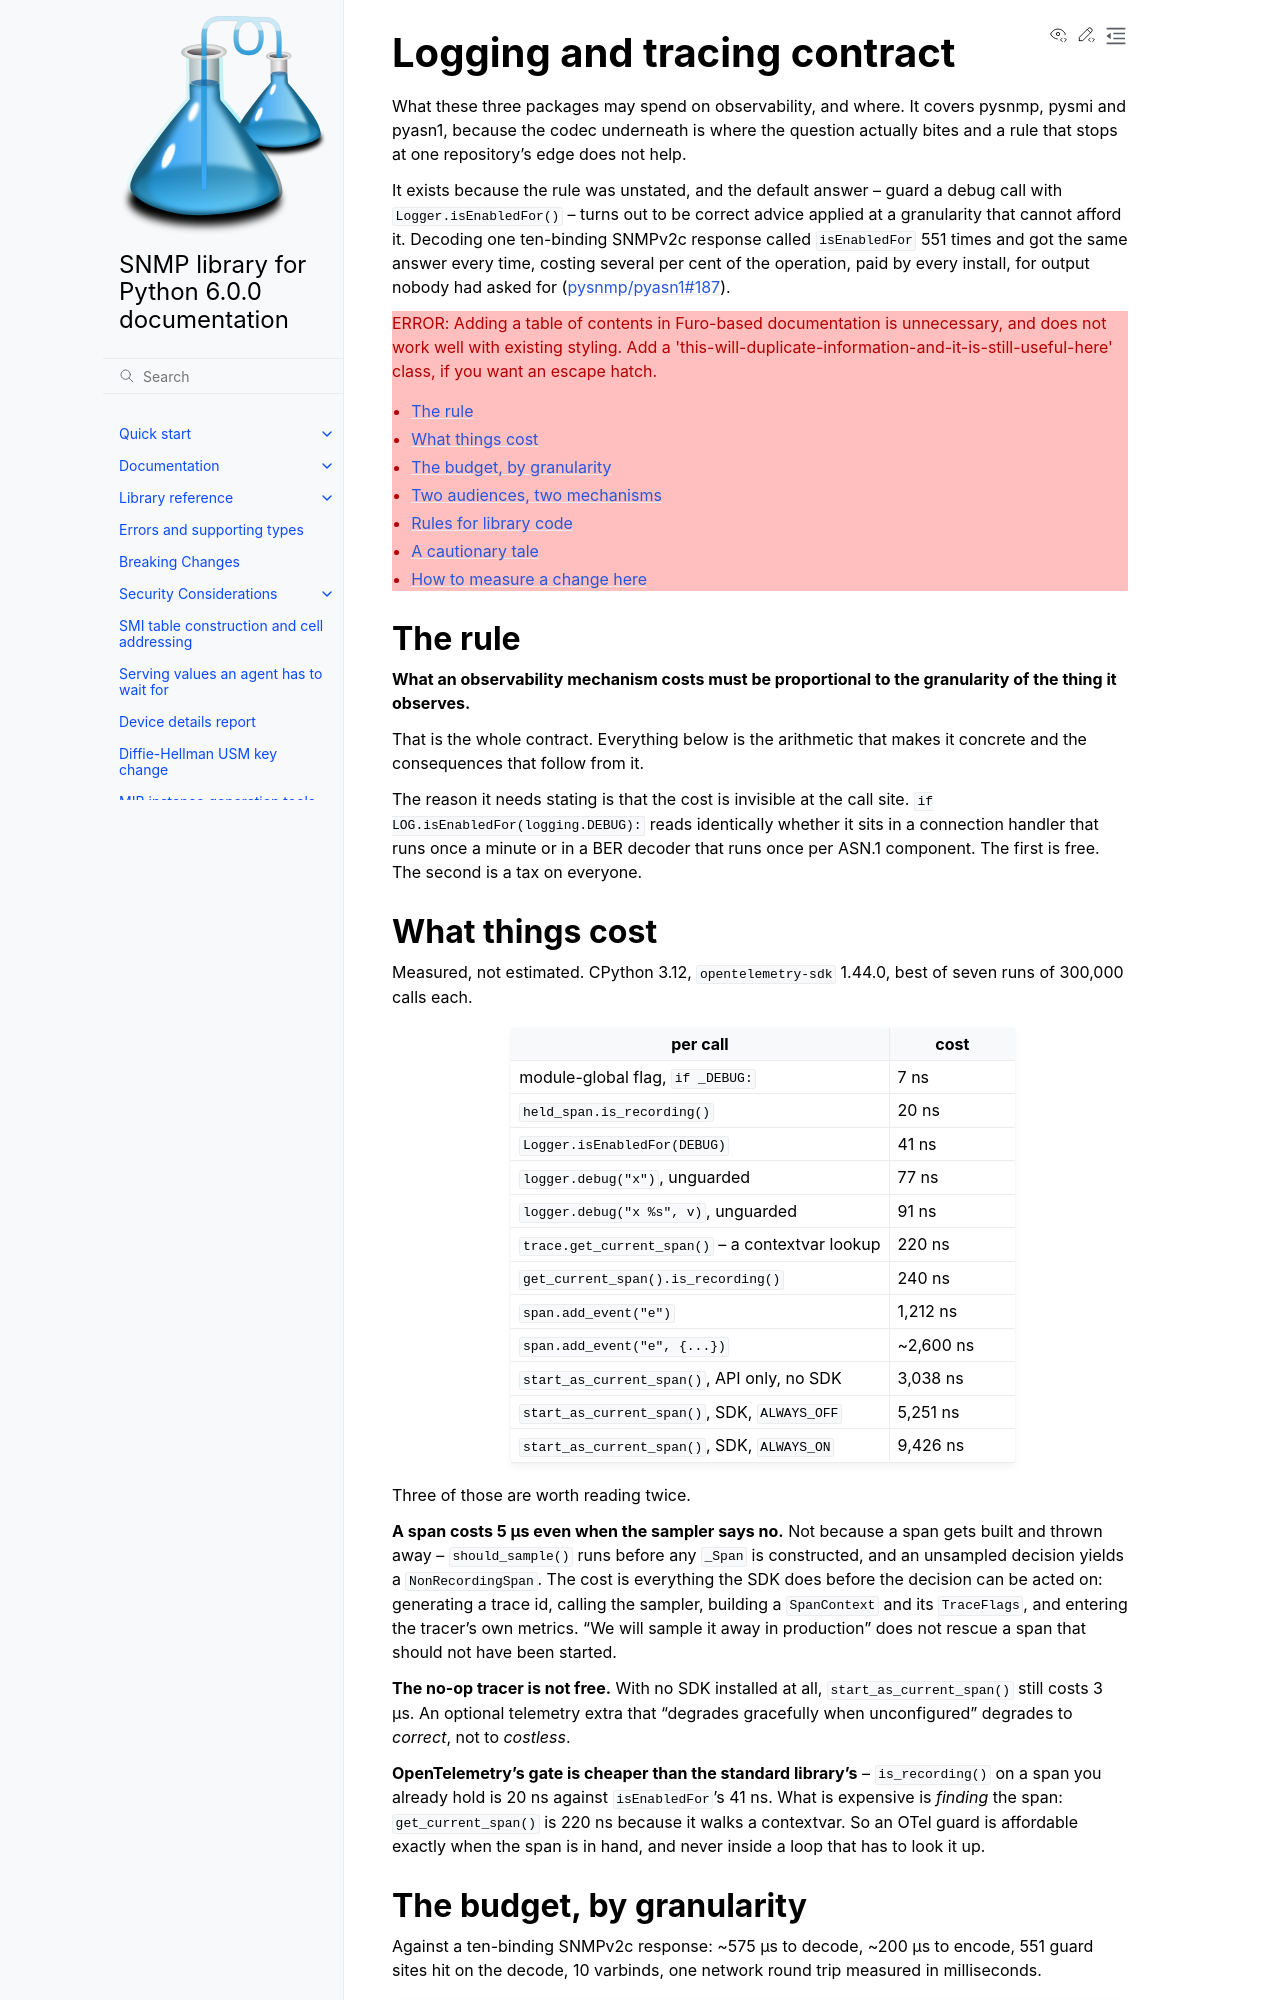

repository: pysnmp/pysnmp · page: 6.0.0/docs/observability-contract.html · generator: sphinx

Logging and tracing contract
============================

What these three packages may spend on observability, and where. It covers
pysnmp, pysmi and pyasn1, because the codec underneath is where the question
actually bites and a rule that stops at one repository's edge does not help.

It exists because the rule was unstated, and the default answer -- guard a
debug call with ``Logger.isEnabledFor()`` -- turns out to be correct advice
applied at a granularity that cannot afford it. Decoding one ten-binding
SNMPv2c response called ``isEnabledFor`` 551 times and got the same answer
every time, costing several per cent of the operation, paid by every install,
for output nobody had asked for (`pysnmp/pyasn1#187
<https://github.com/pysnmp/pyasn1/issues/187>`_).

.. contents::
   :local:
   :depth: 1


The rule
--------

**What an observability mechanism costs must be proportional to the
granularity of the thing it observes.**

That is the whole contract. Everything below is the arithmetic that makes it
concrete and the consequences that follow from it.

The reason it needs stating is that the cost is invisible at the call site.
``if LOG.isEnabledFor(logging.DEBUG):`` reads identically whether it sits in a
connection handler that runs once a minute or in a BER decoder that runs once
per ASN.1 component. The first is free. The second is a tax on everyone.


What things cost
----------------

Measured, not estimated. CPython 3.12, ``opentelemetry-sdk`` 1.44.0, best of
seven runs of 300,000 calls each.

.. list-table::
   :header-rows: 1
   :widths: 60 20

   * - per call
     - cost
   * - module-global flag, ``if _DEBUG:``
     - 7 ns
   * - ``held_span.is_recording()``
     - 20 ns
   * - ``Logger.isEnabledFor(DEBUG)``
     - 41 ns
   * - ``logger.debug("x")``, unguarded
     - 77 ns
   * - ``logger.debug("x %s", v)``, unguarded
     - 91 ns
   * - ``trace.get_current_span()`` -- a contextvar lookup
     - 220 ns
   * - ``get_current_span().is_recording()``
     - 240 ns
   * - ``span.add_event("e")``
     - 1,212 ns
   * - ``span.add_event("e", {...})``
     - ~2,600 ns
   * - ``start_as_current_span()``, API only, no SDK
     - 3,038 ns
   * - ``start_as_current_span()``, SDK, ``ALWAYS_OFF``
     - 5,251 ns
   * - ``start_as_current_span()``, SDK, ``ALWAYS_ON``
     - 9,426 ns

Three of those are worth reading twice.

**A span costs 5 µs even when the sampler says no.** Not because a span gets
built and thrown away -- ``should_sample()`` runs before any ``_Span`` is
constructed, and an unsampled decision yields a ``NonRecordingSpan``. The cost
is everything the SDK does before the decision can be acted on: generating a
trace id, calling the sampler, building a ``SpanContext`` and its
``TraceFlags``, and entering the tracer's own metrics. "We will sample it away
in production" does not rescue a span that should not have been started.

**The no-op tracer is not free.** With no SDK installed at all,
``start_as_current_span()`` still costs 3 µs. An optional telemetry extra that
"degrades gracefully when unconfigured" degrades to *correct*, not to *costless*.

**OpenTelemetry's gate is cheaper than the standard library's** --
``is_recording()`` on a span you already hold is 20 ns against
``isEnabledFor``'s 41 ns. What is expensive is *finding* the span:
``get_current_span()`` is 220 ns because it walks a contextvar. So an OTel
guard is affordable exactly when the span is in hand, and never inside a loop
that has to look it up.


The budget, by granularity
--------------------------

Against a ten-binding SNMPv2c response: ~575 µs to decode, ~200 µs to encode,
551 guard sites hit on the decode, 10 varbinds, one network round trip
measured in milliseconds.

.. list-table::
   :header-rows: 1
   :widths: 34 22 22 22

   * - mechanism
     - per exchange
     - per varbind
     - per ASN.1 component
   * - module flag / per-operation refresh
     - free
     - free
     - free
   * - ``Logger.isEnabledFor``
     - free
     - 0.1%
     - 4-6%
   * - ``span.add_event(...)``
     - free
     - 2%
     - **+122%**
   * - a span each
     - <1%
     - 9%
     - **5x the whole decode**

Which gives the line this contract is really about:

**Nothing below the PDU boundary may reach a production telemetry pipeline.**

Not as a matter of taste. A span per component is five times the cost of the
work it describes.
